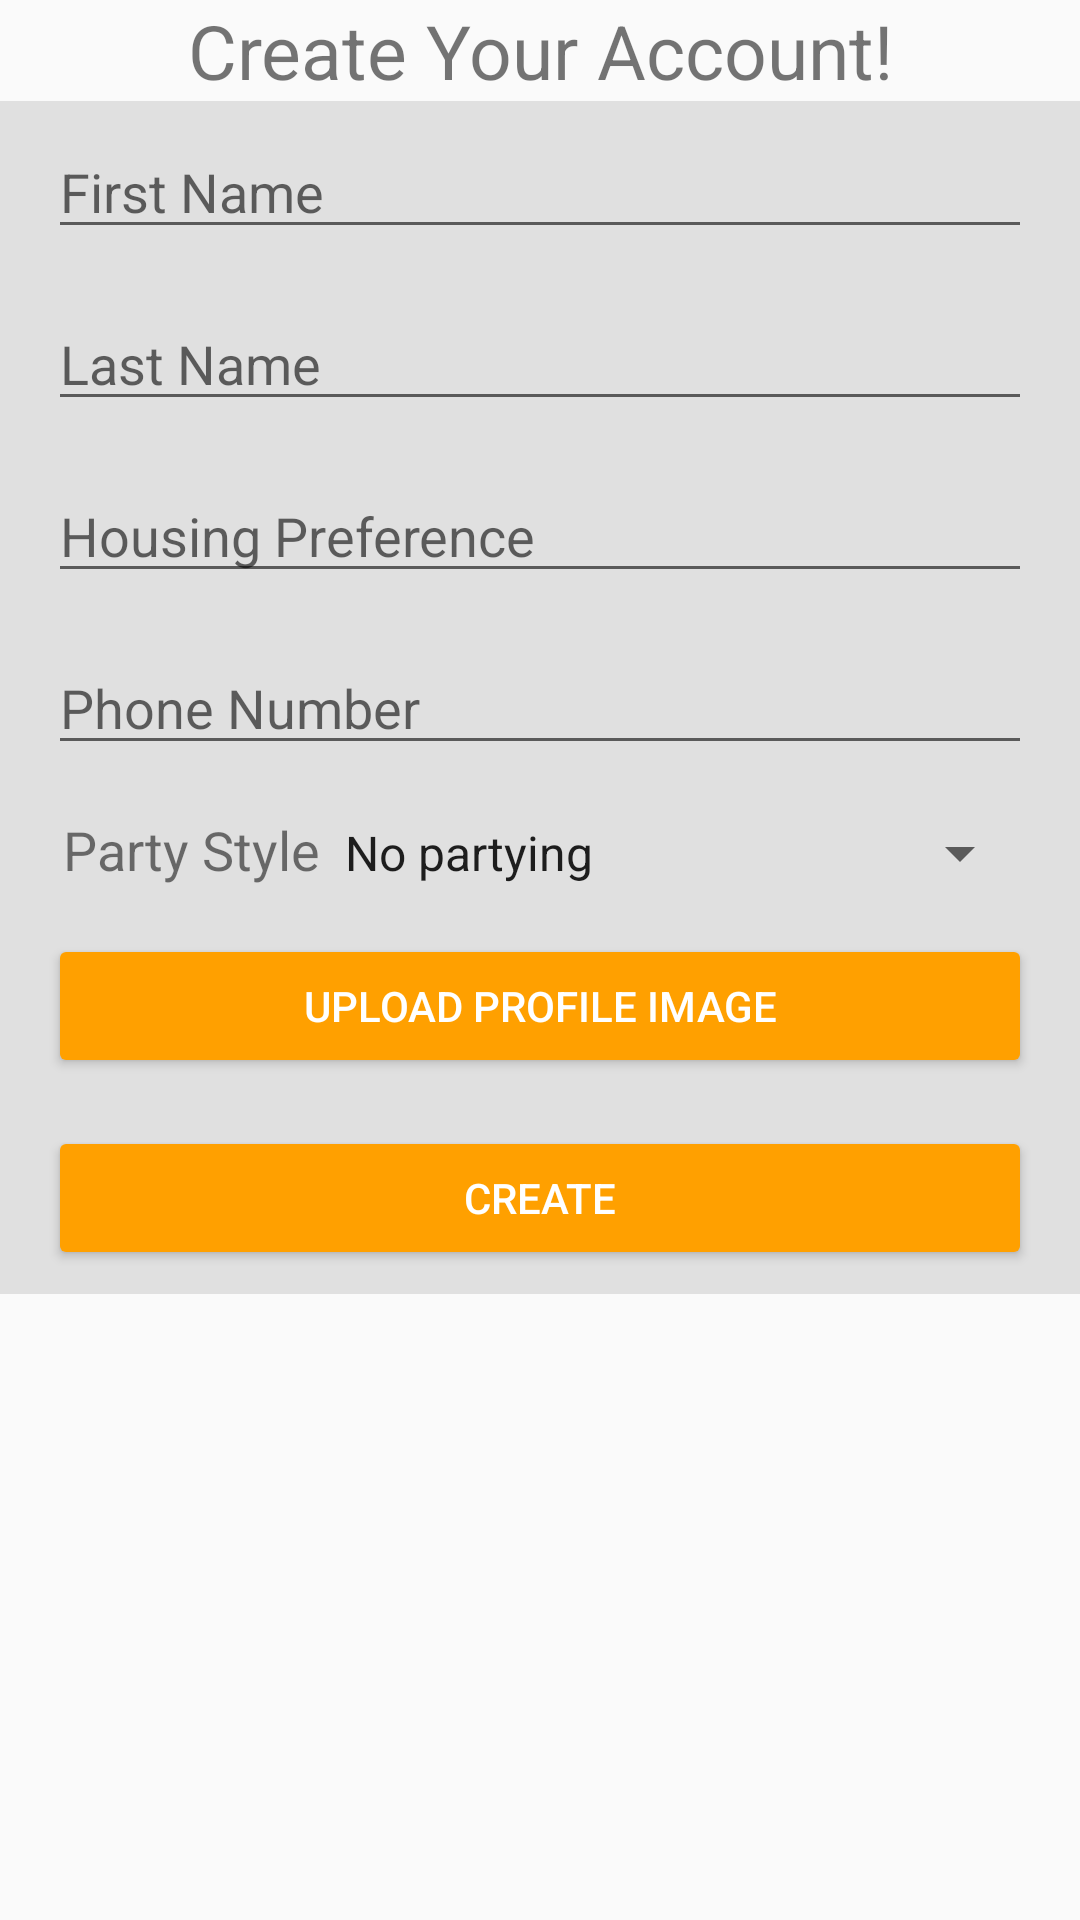

Write the Android layout XML for this screen, with the resource values it uses.
<!-- AndroidManifest.xml: application theme AppTheme -->
<!-- res/layout/activity_create_new_user.xml -->
<?xml version="1.0" encoding="utf-8"?>
<ScrollView xmlns:android="http://schemas.android.com/apk/res/android"
    xmlns:app="http://schemas.android.com/apk/res-auto"
    xmlns:tools="http://schemas.android.com/tools"
    android:layout_width="match_parent"
    android:layout_height="match_parent"
    android:orientation="vertical"
    tools:context="ser210.findaroommate.CreateNewUser">

    <RelativeLayout
        android:layout_width="match_parent"
        android:layout_height="wrap_content">

        <TextView
            android:id="@+id/title_text"
            android:layout_width="match_parent"
            android:layout_height="wrap_content"
            android:text="@string/CreateAccountTite"
            android:textAlignment="center"
            android:theme="@style/ThemeOverlay.MyTitleText" />

        <LinearLayout
            android:id="@+id/firstnameLayout"
            android:layout_width="match_parent"
            android:layout_height="wrap_content"
            android:layout_below="@id/title_text"
            android:background="@color/grey_300"
            android:orientation="horizontal"
            android:paddingBottom="8dp"
            android:paddingLeft="16dp"
            android:paddingRight="16dp"
            android:paddingTop="8dp">

            <EditText
                android:id="@+id/field_firstname"
                android:layout_width="0dp"
                android:layout_height="wrap_content"
                android:layout_weight="1"
                android:hint="@string/firstname"
                android:inputType="text" />
        </LinearLayout>

        <LinearLayout
            android:id="@+id/lastnameLayout"
            android:layout_width="match_parent"
            android:layout_height="wrap_content"
            android:layout_below="@+id/firstnameLayout"
            android:background="@color/grey_300"
            android:orientation="horizontal"
            android:paddingBottom="8dp"
            android:paddingLeft="16dp"
            android:paddingRight="16dp"
            android:paddingTop="8dp">

            <EditText
                android:id="@+id/field_lastname"
                android:layout_width="0dp"
                android:layout_height="wrap_content"
                android:layout_weight="1"
                android:hint="@string/lastname"
                android:inputType="text" />
        </LinearLayout>

        <LinearLayout
            android:id="@+id/housingLayout"
            android:layout_width="match_parent"
            android:layout_height="wrap_content"
            android:layout_below="@+id/lastnameLayout"
            android:background="@color/grey_300"
            android:orientation="horizontal"
            android:paddingBottom="8dp"
            android:paddingLeft="16dp"
            android:paddingRight="16dp"
            android:paddingTop="8dp">

            <EditText
                android:id="@+id/field_housingpref"
                android:layout_width="0dp"
                android:layout_height="wrap_content"
                android:layout_weight="1"
                android:hint="@string/housingpref"
                android:inputType="text" />
        </LinearLayout>

        <LinearLayout
            android:id="@+id/phoneNumberLayout"
            android:layout_width="match_parent"
            android:layout_height="wrap_content"
            android:layout_below="@+id/housingLayout"
            android:background="@color/grey_300"
            android:orientation="horizontal"
            android:paddingBottom="8dp"
            android:paddingLeft="16dp"
            android:paddingRight="16dp"
            android:paddingTop="8dp">

            <EditText
                android:id="@+id/field_phone"
                android:layout_width="0dp"
                android:layout_height="wrap_content"
                android:layout_weight="1"
                android:hint="@string/phonenumber"
                android:inputType="text" />
        </LinearLayout>

        <LinearLayout
            android:id="@+id/partySpinnerHolder"
            android:layout_width="match_parent"
            android:layout_height="wrap_content"
            android:layout_below="@+id/phoneNumberLayout"
            android:background="@color/grey_300"
            android:orientation="horizontal"
            android:paddingBottom="8dp"
            android:paddingLeft="16dp"
            android:paddingRight="16dp"
            android:paddingTop="8dp">

            <TextView
                android:layout_width="wrap_content"
                android:layout_height="wrap_content"
                android:paddingLeft="5dp"
                android:text="Party Style"
                android:textSize="18sp" />

            <Spinner
                android:id="@+id/party_spinner"
                android:layout_width="fill_parent"
                android:layout_height="wrap_content"
                android:entries="@array/PartyOptions" />
        </LinearLayout>

        <LinearLayout
            android:id="@+id/selectImageHolder"
            android:layout_width="match_parent"
            android:layout_height="wrap_content"
            android:layout_below="@+id/partySpinnerHolder"
            android:background="@color/grey_300"
            android:orientation="horizontal"
            android:paddingBottom="8dp"
            android:paddingLeft="16dp"
            android:paddingRight="16dp"
            android:paddingTop="8dp">

            <Button
                android:id="@+id/uploadImage"
                style="@style/Widget.AppCompat.Button.Colored"
                android:layout_width="match_parent"
                android:layout_height="wrap_content"
                android:layout_below="@id/phoneNumberLayout"
                android:onClick="onUploadImage"
                android:text="@string/upload_image"
                android:theme="@style/ThemeOverlay.MyDarkButton" />
        </LinearLayout>

        <LinearLayout
            android:id="@+id/buttonLayout"
            android:layout_width="match_parent"
            android:layout_height="wrap_content"
            android:layout_below="@+id/selectImageHolder"
            android:background="@color/grey_300"
            android:orientation="horizontal"
            android:paddingBottom="8dp"
            android:paddingLeft="16dp"
            android:paddingRight="16dp"
            android:paddingTop="8dp">

            <Button
                android:id="@+id/finalcreateaccount"
                style="@style/Widget.AppCompat.Button.Colored"
                android:layout_width="match_parent"
                android:layout_height="wrap_content"
                android:layout_below="@id/phoneNumberLayout"
                android:onClick="ConfirmAccountCreate"
                android:text="@string/createAccount"
                android:theme="@style/ThemeOverlay.MyDarkButton" />
        </LinearLayout>

    </RelativeLayout>
</ScrollView>
<!-- resources referenced by this layout -->
<resources>
  <string-array name="PartyOptions">
          <item>No partying</item>
          <item>Go out every once in a while</item>
          <item>Every weekend</item>
          <item>During the week</item>
      </string-array>
  <color name="grey_300">#E0E0E0</color>
  <string name="CreateAccountTite">Create Your Account!</string>
  <string name="createAccount">Create</string>
  <string name="firstname">First Name</string>
  <string name="housingpref">Housing Preference</string>
  <string name="lastname">Last Name</string>
  <string name="phonenumber">Phone Number</string>
  <string name="upload_image">Upload Profile Image</string>
  <style name="ThemeOverlay.MyDarkButton" parent="ThemeOverlay.AppCompat.Dark">
          <item name="colorButtonNormal">@color/grey_500</item>
          <item name="colorAccent">@color/colorAccent</item>
          <item name="android:layout_marginRight">4dp</item>
          <item name="android:layout_marginLeft">4dp</item>
          <item name="android:textColor">@android:color/white</item>
      </style>
  <style name="ThemeOverlay.MyTitleText" parent="AppTheme">
          <item name="android:gravity">center</item>
          <item name="android:textSize">25sp</item>
      </style>
  <style name="AppTheme" parent="android:Theme.Material.Light">
          <item name="colorPrimary">@color/colorPrimary</item>
          <item name="colorPrimaryDark">@color/colorPrimaryDark</item>
          <item name="colorAccent">@color/colorAccent</item>
      </style>
  <color name="grey_500">#9E9E9E</color>
  <color name="colorAccent">#FFA000</color>
  <color name="colorPrimary">#039BE5</color>
  <color name="colorPrimaryDark">#016cd1</color>
</resources>
